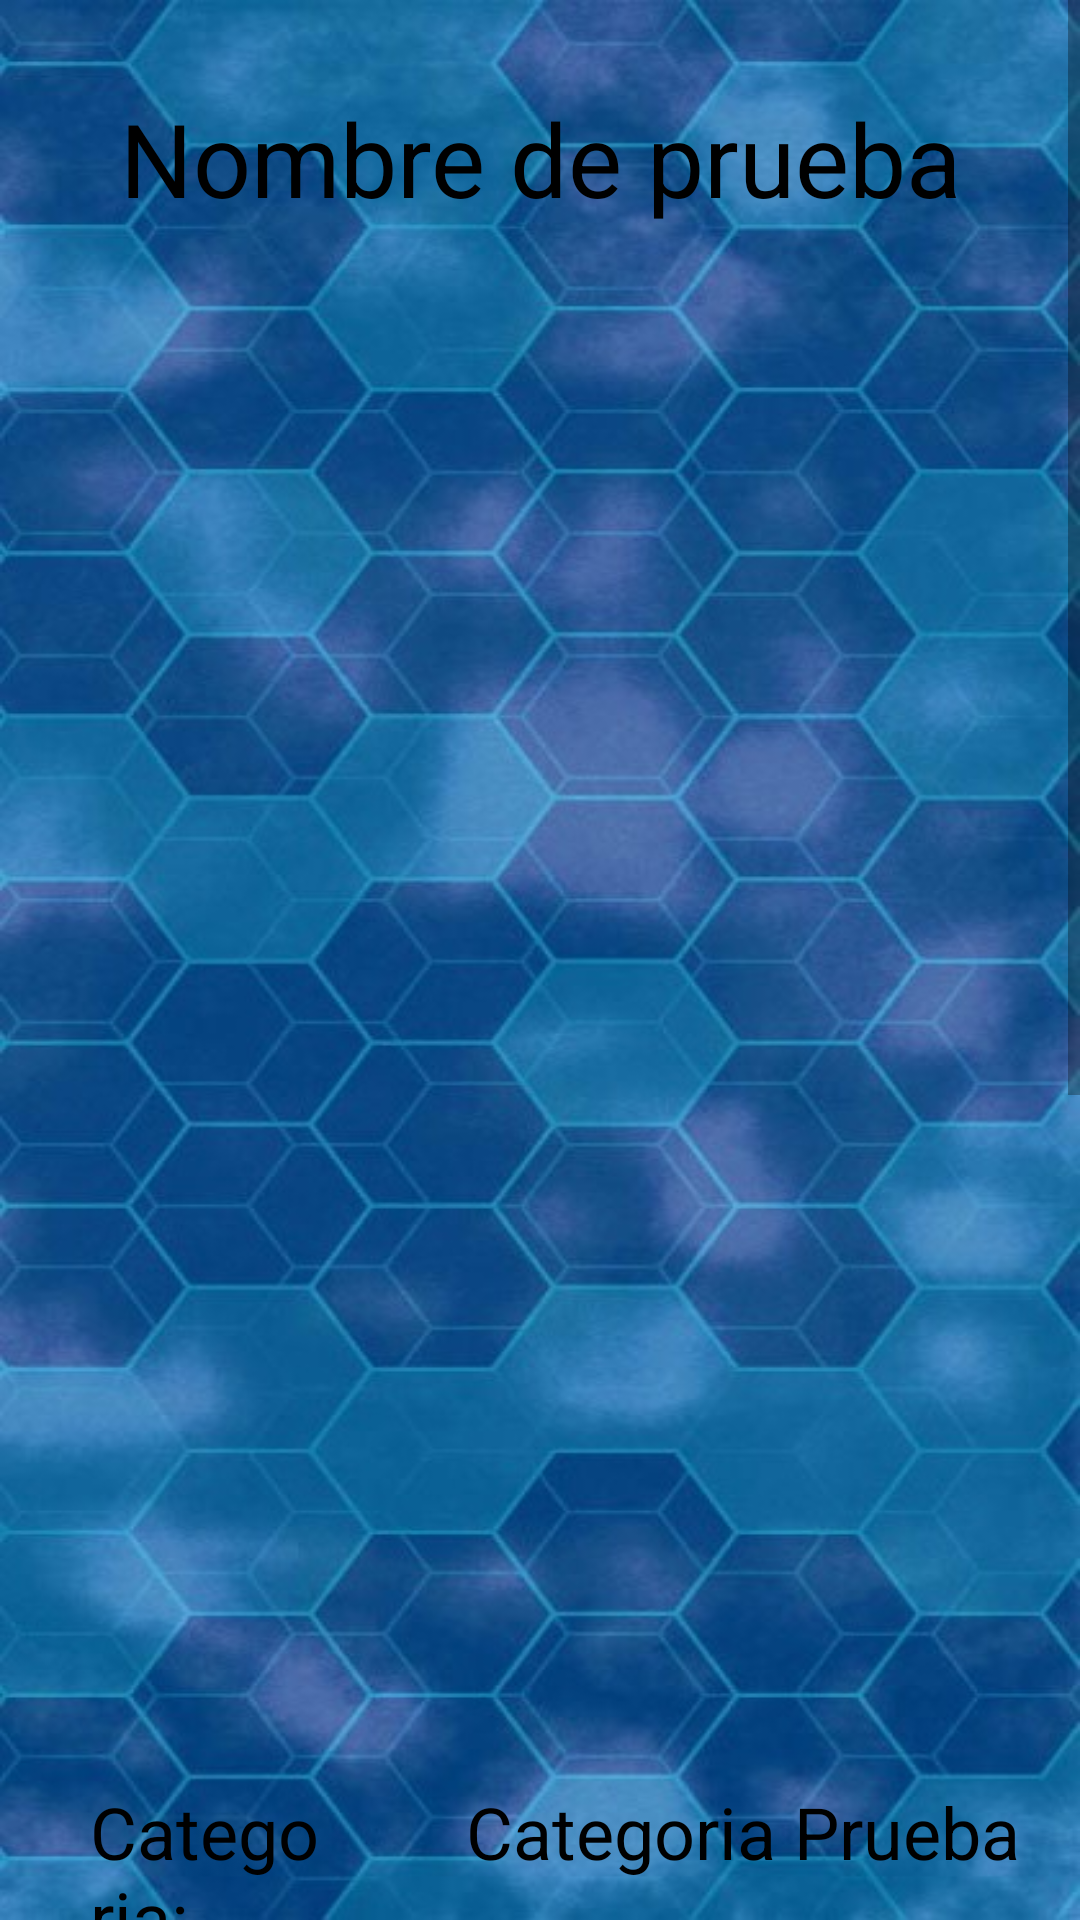

This screen was rendered from an Android layout file. Write that file and the resources it references.
<!-- AndroidManifest.xml: application theme Theme.MyBinder -->
<!-- res/layout/detalles_st_layout.xml -->
<?xml version="1.0" encoding="utf-8"?>
<androidx.constraintlayout.widget.ConstraintLayout xmlns:android="http://schemas.android.com/apk/res/android"
    xmlns:app="http://schemas.android.com/apk/res-auto"
    xmlns:tools="http://schemas.android.com/tools"
    android:layout_width="match_parent"
    android:layout_height="match_parent"
    android:background="@drawable/background">


    <ScrollView
        android:layout_width="match_parent"
        android:layout_height="match_parent"
        app:layout_constraintBottom_toBottomOf="parent"
        app:layout_constraintEnd_toEndOf="parent"
        app:layout_constraintHorizontal_bias="0.0"
        app:layout_constraintStart_toStartOf="parent"
        app:layout_constraintTop_toTopOf="parent"
        app:layout_constraintVertical_bias="0.0">

        <LinearLayout
            android:layout_width="match_parent"
            android:layout_height="wrap_content"
            android:orientation="vertical">

            <TextView
                android:id="@+id/card_nameDST"
                android:layout_width="match_parent"
                android:layout_height="match_parent"
                android:layout_marginTop="30dp"
                android:text="Nombre de prueba"
                android:textAlignment="center"
                android:textColor="@color/black"
                android:textSize="34sp" />

            <ImageView
                android:id="@+id/imageViewDST"
                android:layout_width="match_parent"
                android:layout_height="459dp"
                android:layout_marginTop="20dp"
                android:layout_marginBottom="20dp"
                tools:srcCompat="@tools:sample/avatars" />

            <LinearLayout
                android:layout_width="match_parent"
                android:layout_height="match_parent"
                android:orientation="horizontal">

                <TextView
                    android:id="@+id/textView22"
                    android:layout_width="41dp"
                    android:layout_height="wrap_content"
                    android:layout_marginLeft="30dp"
                    android:layout_marginTop="20dp"
                    android:layout_marginBottom="10dp"
                    android:layout_weight="1"
                    android:text="Categoria:"
                    android:textColor="@color/black"
                    android:textSize="24sp" />

                <TextView
                    android:id="@+id/categoriaDST"
                    android:layout_width="wrap_content"
                    android:layout_height="wrap_content"
                    android:layout_marginTop="20dp"
                    android:layout_marginEnd="20dp"
                    android:layout_marginBottom="10dp"
                    android:layout_weight="1"
                    android:text="Categoria Prueba"
                    android:textAlignment="textEnd"
                    android:textColor="@color/black"
                    android:textSize="24sp" />
            </LinearLayout>

            <LinearLayout
                android:layout_width="match_parent"
                android:layout_height="match_parent"
                android:orientation="horizontal">

                <TextView
                    android:id="@+id/textView21"
                    android:layout_width="11dp"
                    android:layout_height="wrap_content"
                    android:layout_marginLeft="30dp"
                    android:layout_marginTop="20dp"
                    android:layout_marginBottom="10dp"
                    android:layout_weight="1"
                    android:text="Tipo:"
                    android:textColor="@color/black"
                    android:textSize="24sp" />

                <TextView
                    android:id="@+id/tipoDST"
                    android:layout_width="156dp"
                    android:layout_height="wrap_content"
                    android:layout_marginTop="20dp"
                    android:layout_marginEnd="20dp"
                    android:layout_marginBottom="10dp"
                    android:layout_weight="1"
                    android:text="Tipo Prueba"
                    android:textAlignment="textEnd"
                    android:textColor="@color/black"
                    android:textSize="24sp" />
            </LinearLayout>

            <LinearLayout
                android:layout_width="match_parent"
                android:layout_height="match_parent"
                android:orientation="horizontal">

                <TextView
                    android:id="@+id/textView20"
                    android:layout_width="132dp"
                    android:layout_height="wrap_content"
                    android:layout_marginLeft="30dp"
                    android:layout_marginTop="20dp"
                    android:layout_marginBottom="10dp"
                    android:layout_weight="1"
                    android:text="Cantidad:"
                    android:textColor="@color/black"
                    android:textSize="24sp" />

                <TextView
                    android:id="@+id/cantidadDST"
                    android:layout_width="250dp"
                    android:layout_height="wrap_content"
                    android:layout_marginTop="20dp"
                    android:layout_marginEnd="20dp"
                    android:layout_marginBottom="10dp"
                    android:layout_weight="1"
                    android:text="Cantidad Prueba"
                    android:textAlignment="textEnd"
                    android:textColor="@color/black"
                    android:textSize="24sp" />
            </LinearLayout>

            <LinearLayout
                android:layout_width="match_parent"
                android:layout_height="match_parent"
                android:orientation="horizontal">

                <TextView
                    android:id="@+id/textView15"
                    android:layout_width="wrap_content"
                    android:layout_height="wrap_content"
                    android:layout_marginLeft="30dp"
                    android:layout_marginTop="20dp"
                    android:layout_marginBottom="10dp"
                    android:layout_weight="1"
                    android:text="Codigo:"
                    android:textColor="@color/black"
                    android:textSize="24sp" />

                <TextView
                    android:id="@+id/codigoDST"
                    android:layout_width="232dp"
                    android:layout_height="wrap_content"
                    android:layout_marginTop="20dp"
                    android:layout_marginEnd="20dp"
                    android:layout_marginBottom="10dp"
                    android:layout_weight="1"
                    android:text="Codigo Prueba"
                    android:textAlignment="textEnd"
                    android:textColor="@color/black"
                    android:textSize="24sp" />
            </LinearLayout>

            <Button
                android:id="@+id/edit_btnST"
                android:layout_width="match_parent"
                android:layout_height="wrap_content"
                android:layout_marginStart="45dp"
                android:layout_marginTop="20dp"
                android:layout_marginEnd="45dp"
                android:layout_marginBottom="10dp"
                android:text="Ir a Editar!" />

            <Button
                android:id="@+id/coleccion_btn"
                android:layout_width="match_parent"
                android:layout_height="wrap_content"
                android:layout_marginStart="45dp"
                android:layout_marginEnd="45dp"
                android:text="Mandar a cambio" />

            <Button
                android:id="@+id/delete_btnST"
                android:layout_width="match_parent"
                android:layout_height="wrap_content"
                android:layout_marginStart="45dp"
                android:layout_marginTop="10dp"
                android:layout_marginEnd="45dp"
                android:layout_marginBottom="30dp"
                android:text="Eliminar!" />
        </LinearLayout>
    </ScrollView>

</androidx.constraintlayout.widget.ConstraintLayout>
<!-- resources referenced by this layout -->
<resources>
  <color name="black">#FF000000</color>
  <!-- drawable background: jpg bitmap (drawable, 98362 bytes) -->
  <style name="Theme.MyBinder" parent="Theme.MaterialComponents.DayNight.DarkActionBar">
          
          <item name="colorPrimary">@color/purple_500</item>
          <item name="colorPrimaryVariant">@color/purple_700</item>
          <item name="colorOnPrimary">@color/white</item>
          
          <item name="colorSecondary">@color/teal_200</item>
          <item name="colorSecondaryVariant">@color/teal_700</item>
          <item name="colorOnSecondary">@color/black</item>
          
          <item name="android:statusBarColor">?attr/colorPrimaryVariant</item>
          
      </style>
  <color name="purple_500">#FF6200EE</color>
  <color name="purple_700">#FF3700B3</color>
  <color name="white">#FFFFFFFF</color>
  <color name="teal_200">#FF03DAC5</color>
  <color name="teal_700">#FF018786</color>
</resources>
